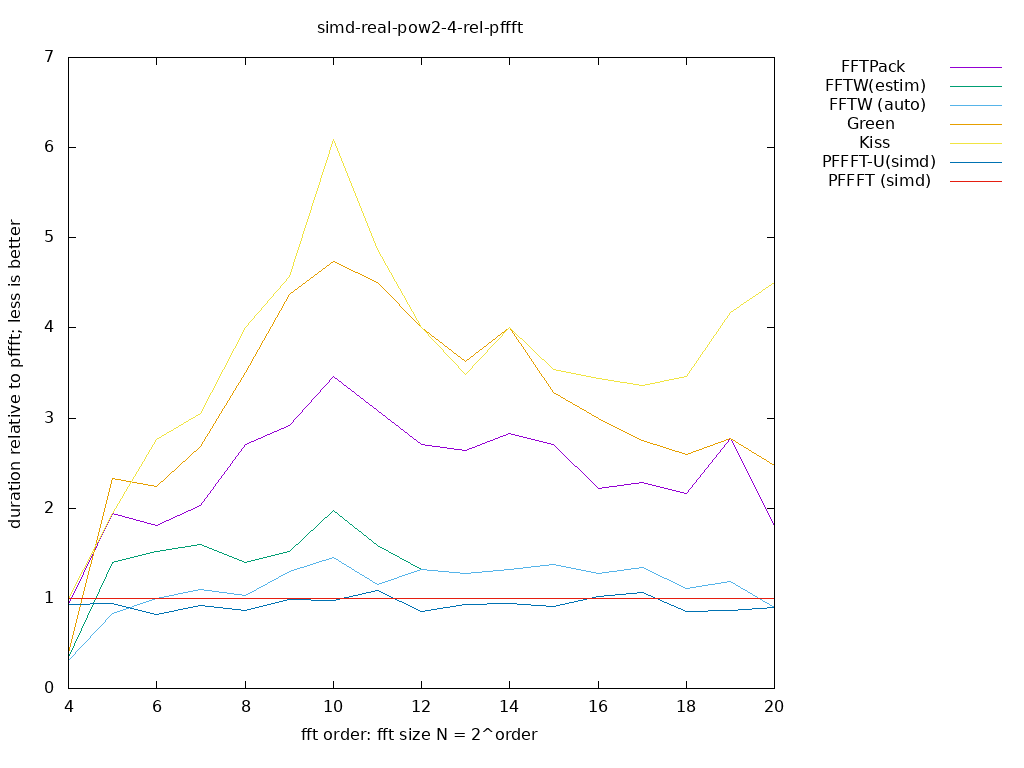

The table this chart was drawn from, first rows:
size, log2, FFTPack, FFTW(estim), FFTW (auto), Green, Kiss, PFFFT-U(simd), PFFFT (simd), 
16, 4.000, 0.9286, 0.3421, 0.3095, 0.3939, 1, 0.9286, 1, 
32, 5.000, 1.944, 1.4, 0.8333, 2.333, 1.944, 0.9459, 1, 
64, 6.000, 1.808, 1.516, 1, 2.238, 2.765, 0.8246, 1, 
128, 7.000, 2.03, 1.595, 1.098, 2.68, 3.045, 0.9178, 1, 
256, 8.000, 2.71, 1.4, 1.037, 3.5, 4, 0.866, 1, 
512, 9.000, 2.917, 1.522, 1.296, 4.375, 4.565, 0.9906, 1, 
1024, 10, 3.459, 1.969, 1.455, 4.741, 6.095, 0.9771, 1, 
2048, 11, 3.079, 1.581, 1.158, 4.5, 4.875, 1.083, 1, 
4096, 12, 2.703, 1.316, 1.316, 4, 4, 0.8547, 1, 
8192, 13, 2.636, 1.279, 1.279, 3.625, 3.48, 0.9355, 1, 
16384, 14, 2.824, 1.315, 1.315, 4, 4, 0.9412, 1, 
32768, 15, 2.706, 1.373, 1.373, 3.286, 3.538, 0.9109, 1, 
65536, 16, 2.214, 1.274, 1.274, 3, 3.444, 1.022, 1, 
131072, 17, 2.283, 1.344, 1.344, 2.75, 3.361, 1.061, 1, 
262144, 18, 2.167, 1.106, 1.106, 2.6, 3.467, 0.8525, 1, 
524288, 19, 2.778, 1.19, 1.19, 2.778, 4.167, 0.8621, 1, 
1048576, 20, 1.8, 0.9, 0.9, 2.475, 4.5, 0.9, 1, 
